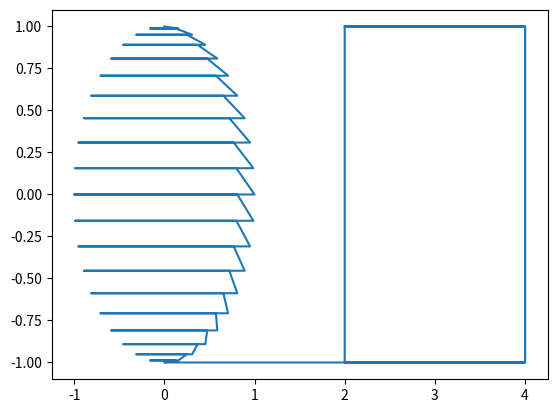

Reproduce this figure in Python.

import numpy as np
import matplotlib.pyplot as plt
from matplotlib import animation, rc

def traslacion(dx, dy, dz):
    return np.array([[1, 0, 0, dx], 
                     [0, 1, 0, dy], 
                     [0, 0, 1, dz], 
                     [0, 0, 0,  1]]).T
                     
def rotacion(ang):
    c = np.cos(ang)
    s = np.sin(ang)
    return np.array([[c, -s, 0, 0], 
                     [s,  c, 0, 0], 
                     [0,  0, 1, 0], 
                     [0,  0, 0, 1]]).T

def rotacionX(ang):
    c = np.cos(ang)
    s = np.sin(ang)
    return np.array([[1, 0,  0, 0], 
                     [0, c, -s, 0], 
                     [0, s,  c, 0], 
                     [0, 0,  0, 1]]).T

def rotacionY(ang):
    c = np.cos(ang)
    s = np.sin(ang)
    return np.array([[c, 0, -s, 0], 
                     [0, 1,  0, 0], 
                     [s, 0,  c, 0], 
                     [0, 0,  0, 1]]).T

def rotacionZ(ang):
    c = np.cos(ang)
    s = np.sin(ang)
    return np.array([[c, -s, 0, 0], 
                     [s,  c, 0, 0], 
                     [0,  0, 1, 0], 
                     [0,  0, 0, 1]]).T

def rotate_figureX(c, mp, puntos):
    R = rotacionX(np.pi*c/60)
    P1 = np.matmul(mp, R)
    puntos.set_data(P1[:,0], P1[:,1])   
    return puntos

    
def rotate_figureY(c, mp, puntos):
    R = rotacionY(np.pi*c/60)
    P1 = np.matmul(mp, R)
    puntos.set_data(P1[:,0], P1[:,1])   
    return puntos

def rotacionPivote(h, k, ang):
    T1 = traslacion(-h, -k, 0)
    R = rotacion(ang)
    T2 = traslacion(h, k, 0)
    return np.matmul(np.matmul(T1, R), T2) 

def escala(sx, sy, sz):
    return np.array([[sx,  0,  0, 0], 
                     [ 0, sy,  0, 0], 
                     [ 0,  0, sz, 0], 
                     [ 0,  0,  0, 1]]).T

def rotacionPivoteX(h, k, s, ang):
    T1 = traslacion(-h, -k, s)
    R = rotacionX(ang)
    T2 = traslacion(h, k, 0)
    return np.matmul(np.matmul(T1, R), T2) 

def escalaFijo(h, k, s):
    T1 = traslacion(-h, -k, 0)
    S = escala(s,s,s)
    T2 = traslacion(h, k, 0)
    return np.matmul(np.matmul(T1, S), T2) 


def rotacion_libre(x1, y1, z1, x2, y2, z2, ang):
    p1 = np.array([x1, y1, z1])
    p2 = np.array([x2, y2, z2])

    V = (p2-p1)
    u = V / np.linalg.norm(V)
    a, b, c = u[0], u[1], u[2]
    d = (a**2 + b**2)**0.5
    Rx = np.array([[1,   0,    0, 0],
                   [0, c/d, -b/d, 0],
                   [0, b/d,  c/d, 0],
                   [0,   0,    0, 1]])
    Ry = np.array([[d, 0,-a, 0],
                   [0, 1, 0, 0],
                   [a, 0, d, 0],
                   [0, 0, 0, 1]])
    Rz = rotacion(ang)
    T1 = traslacion(-x1, -y1, -z1)
    T  = traslacion(x1, y1, z1)
    return np.matmul(np.matmul(np.matmul(np.matmul(np.matmul(np.matmul(T1,Rx.T),Ry.T),Rz),Ry),Rx),T)


def camara(Po, Pref=np.array([0,0,0]), V=np.array([0, 1, 0])):
    T = traslacion(-Po[0], -Po[1], -Po[2])
    N = Po-Pref
    n = N / np.linalg.norm(N)
    v = V / np.linalg.norm(V)
    U = np.cross(v, n)
    u = U / np.linalg.norm(U)
    v = np.cross(n, u)
    R = np.array([[u[0], u[1], u[2], 0], 
                  [v[0], v[1], v[2], 0], 
                  [n[0], n[1], n[2], 0], 
                  [  0,    0,   0,   1]]).T
    return np.matmul(T, R)

# matriz de perpectiva
def perspectiva(ang, aspect, near, far):
    cot = 1 / np.tan(ang*np.pi/360)
    sc  = (near+far)/(near-far)
    tr  = -2*near*far/(far-near)
    return np.array([[cot/aspect, 0,     0,   0],
                     [    0,     cot,    0,   0],
                     [    0,      0,    sc,  tr],
                     [    0,      0,    -1,   0]]).T

def adjust_persp(V):
    V[:,0] = -V[:,0]/V[:,2] 
    V[:,1] = -V[:,1]/V[:,2] 
    return V


def sphere(lats, lons):
    vert=[]
    ndx=[]
    dt = 2*np.pi/lons
    dp = np.pi/lats
    for i in range(lats+1):
        for j in range(lons):
            vert.append([np.cos(j*dt)*np.sin(i*dp),
                         np.cos(i*dp), 
                         np.sin(j*dt)*np.sin(i*dp), 
                         1])
    for i in range(lats):
        for j in range(lons): 
            ndx.append([i*lons+j, (i+1)*lons+(j+1)%lons, (i+1)*lons+j])
            ndx.append([i*lons+j, (i+0)*lons+(j+1)%lons, (i+1)*lons+(j+1)%lons])
    return np.array(vert), np.array(ndx, dtype='int32')

def cube():
    vert = np.array([[-1,-1,-1,1],[1,-1,-1,1],[1,1,-1,1],[-1,1,-1,1],[-1,-1,1,1],[1,-1,1,1],[1,1,1,1],[-1,1,1,1]])
    ndx  = np.array([[0,1,2],[0,2,3],[0,1,5],[0,5,4],[1,2,6],[1,6,5],[2,3,7],[2,7,6],[3,0,4],[3,4,7],[4,5,6],[4,6,7]])
    return vert, ndx

def draw_triang(ax, V, I, kolor='firebrick'):
    for i in range(I.shape[0]):
        if(V[I[i,0],2]>=0 and V[I[i,1],2]>=0 and V[I[i,2],2]>=0):
            x0 = V[I[i,0],0]
            y0 = V[I[i,0],1]
            x1 = V[I[i,1],0]
            y1 = V[I[i,1],1]
            x2 = V[I[i,2],0]
            y2 = V[I[i,2],1]
            ax.plot([x0, x1, x2, x0], [y0, y1, y2, y0], lw=0.5, color=kolor)


# Trabajo Cámara en perspectiva
#     El objetivo del trabajo es utilizar el material que se ha compartido en los cuadernos de
#     computación gráfica: Primitivas gráficas y transformaciones geométricas, para construir una
#     escena y generar una animación.


# 1. Construir una escena: plano y elementos sobre el plano
#     La escena consta de un plano de 20 segmentos, y las líneas de una serie de primitivas
#     gráficas de diferente color (como cubo, pirámide, cono, cilindro, esfera, toroide, etc) el
#     diseño de la escena es libre y los elementos se pueden repetir. El objetivo es recorrer los
#     diferentes elementos de la escena


# 2. Construir una cámara en perspectiva y generar un recorrido de la cámara en primera persona
#     El programador debe diseñar un recorrido suave de la cámara en primera persona que se
#     mueva sobre el plano y pase al lado de los objetos. Todo el tiempo se debe controlar la
#     posición y hacia donde está mirando la cámara. Si un triángulo del objeto queda detrás de la
#     cámara no se debe pintar.

# 3. Producir una animación.
#     La animación se mueve todo el tiempo, no debe quedar la escena en blanco en ningún
#     momento y debe tener al menos 200 cuadros.

def trabajo_camara():

    # Elementos
    V, I = sphere(20, 10)
    # Cubo
    V1, I1 = cube()

    # colocar elementos separados por 3 unidades y graficar
    # cubo
    V1[:,0] = V1[:,0]+3 
    V1[:,1] = V1[:,1] 
    V1[:,2] = V1[:,2]
    FIGURA = np.concatenate((V, V1))
    INDICES = np.concatenate((I, I1+V.shape[0]))
    

    def rotate_figure(c, P, P1, ax1):
        # Cámara perspectiva horizontal
        mv = camara(np.array([-5+c/6, 0.2, 0.2]), np.array([100, 0.2, 0.2]), np.array([0,-1,0]))
        # mp = perspectiva(30, 1.5, 0.1, 10)
        mp = perspectiva(60, 1.5, 0.2, 10)
        mc = np.matmul(mv, mp) 
        P2 = np.matmul(P, mc)
        P3 = adjust_persp(P2)   
        P4 = np.matmul(P1, mc)
        P5 = adjust_persp(P4)   
        ax.clear()
        ax.set_xlim((-1.5, 1.5))
        ax.set_ylim((-1.5, 1.5))
        # Graficar esfera
        draw_triang(ax, P3, I)
        # Graficar cubo
        draw_triang(ax, P5, I1)
        return ax1

    # crear animación
    fig, ax = plt.subplots()
    # plt.close()
    graf, = ax.plot(FIGURA[:,0], FIGURA[:,1])
    anim = animation.FuncAnimation(fig, rotate_figure, 60, fargs=(V, V1, graf), interval=100, blit=False)


    rc('animation', html='jshtml')
    anim
    plt.show()
    

trabajo_camara()
